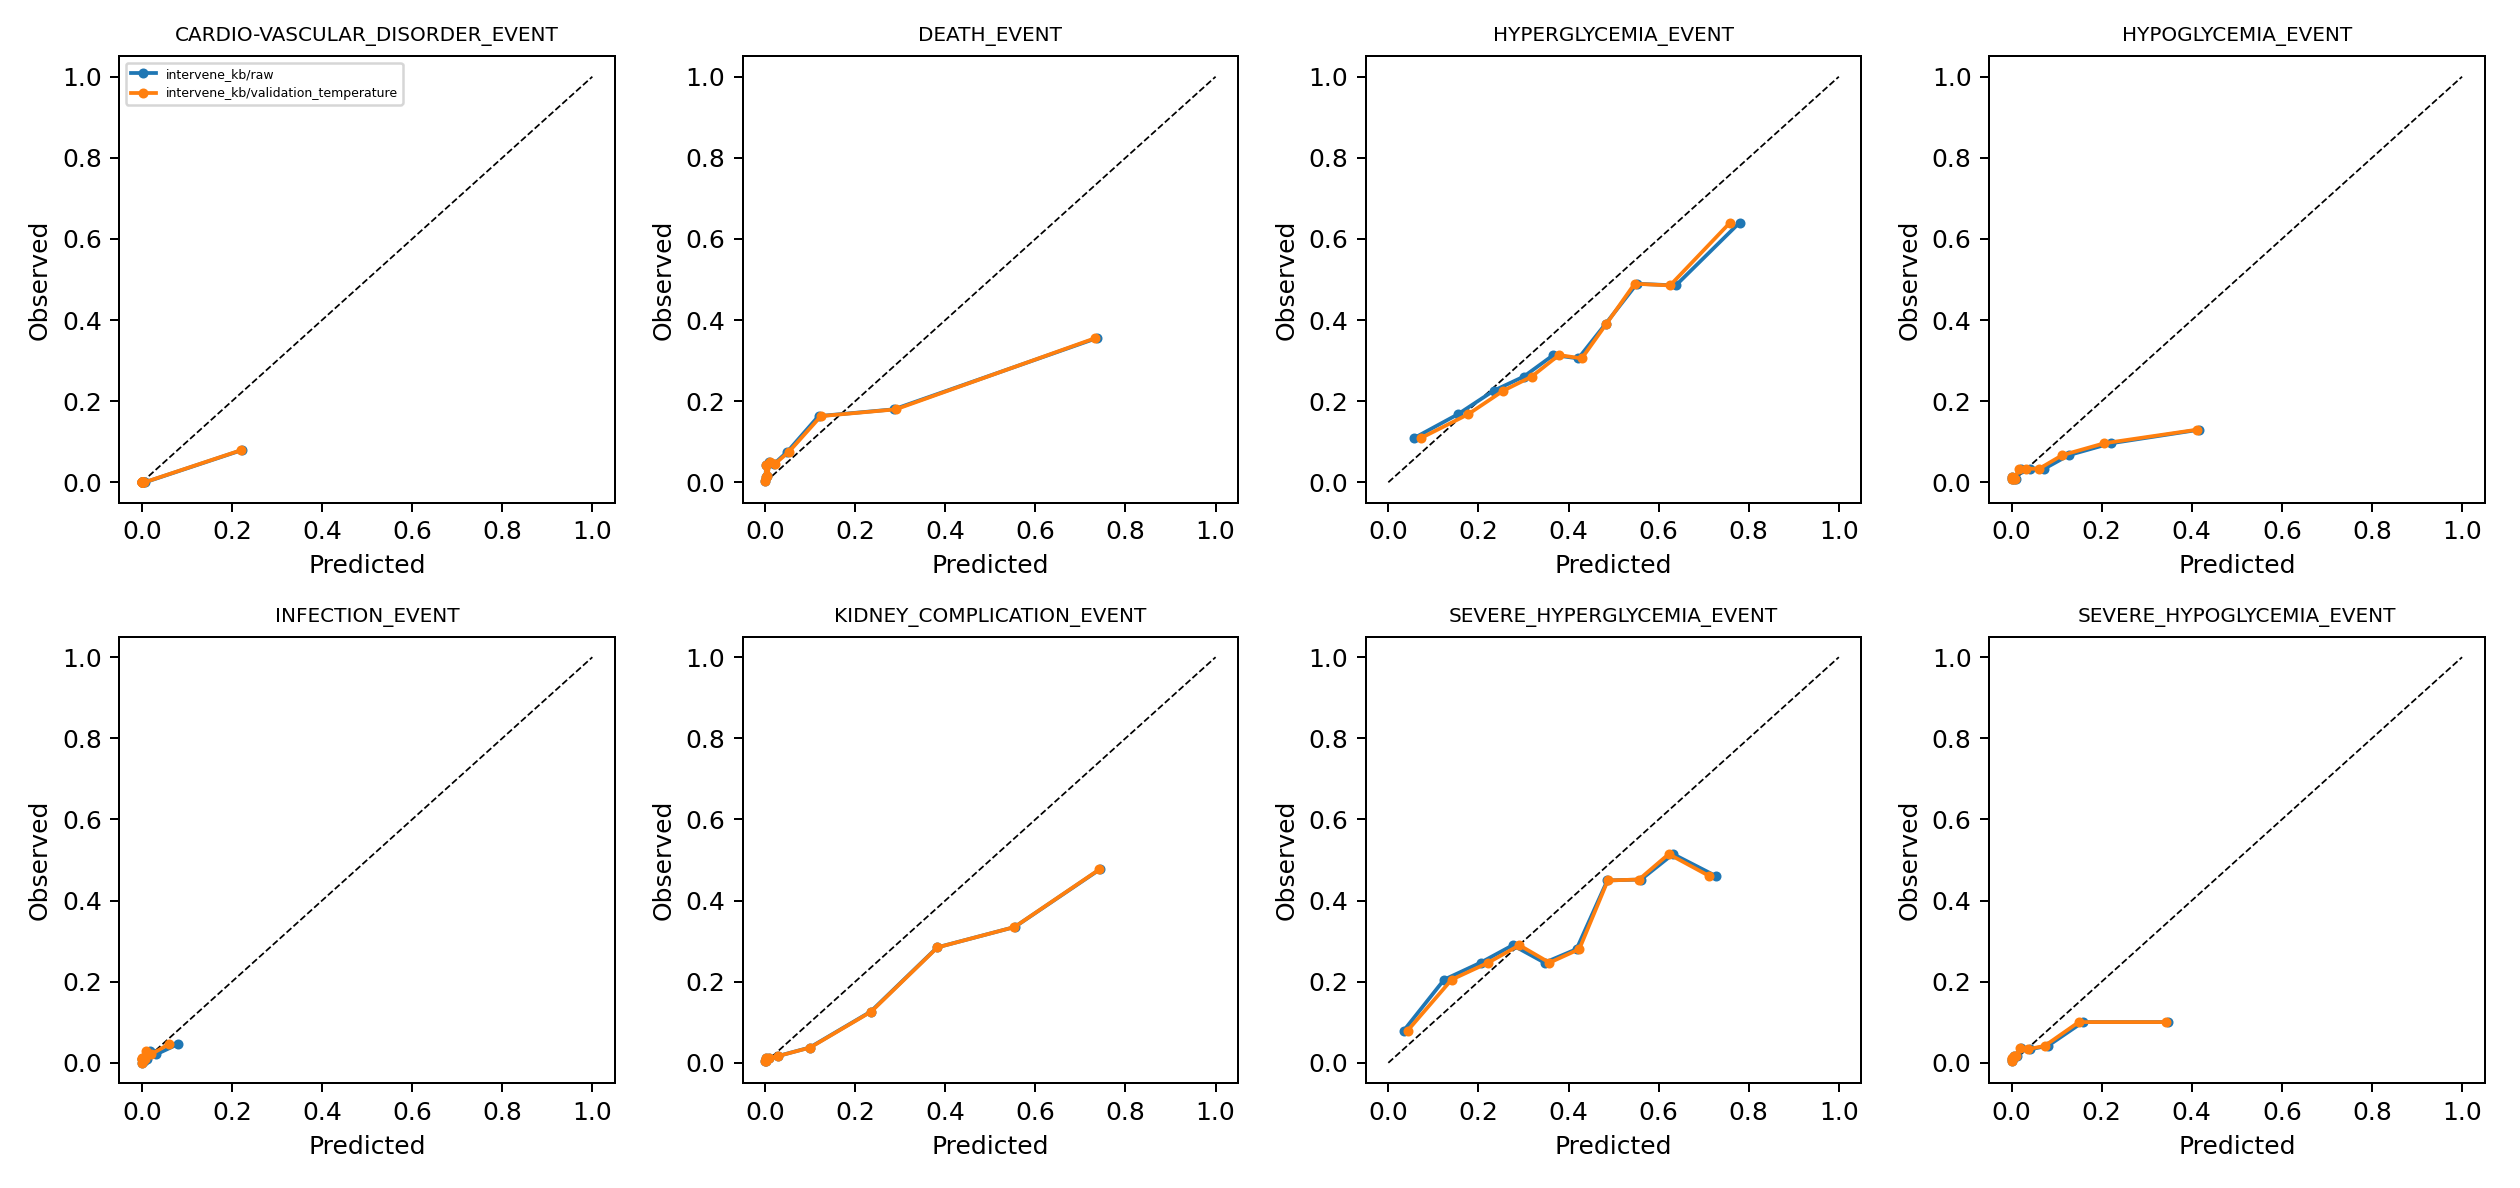

Source data for this figure (header and first rows):
bin_low, bin_high, n, mean_pred, mean_obs, outcome, variant, arm
3.078005829593167e-05, 0.0001421, 239, 9.788675421858858e-05, 0.0, CARDIO-VASCULAR_DISORDER_EVENT, raw, intervene_kb
0.0001421, 0.0002444, 239, 0.0001915, 0.0, CARDIO-VASCULAR_DISORDER_EVENT, raw, intervene_kb
0.0002444, 0.0003668, 239, 0.0003027, 0.0, CARDIO-VASCULAR_DISORDER_EVENT, raw, intervene_kb
0.0003668, 0.0005546, 238, 0.0004518, 0.0, CARDIO-VASCULAR_DISORDER_EVENT, raw, intervene_kb
0.0005546, 0.0008215, 239, 0.0006845, 0.0, CARDIO-VASCULAR_DISORDER_EVENT, raw, intervene_kb
0.0008215, 0.001275, 239, 0.001031, 0.0, CARDIO-VASCULAR_DISORDER_EVENT, raw, intervene_kb
0.001275, 0.002008, 238, 0.0016, 0.0, CARDIO-VASCULAR_DISORDER_EVENT, raw, intervene_kb
0.002008, 0.003847, 239, 0.002751, 0.0, CARDIO-VASCULAR_DISORDER_EVENT, raw, intervene_kb
0.003847, 0.01282, 239, 0.006871, 0.0, CARDIO-VASCULAR_DISORDER_EVENT, raw, intervene_kb
0.01282, 0.832, 239, 0.2224, 0.0795, CARDIO-VASCULAR_DISORDER_EVENT, raw, intervene_kb
2.16203841624938e-05, 0.0001051, 239, 7.164083347948684e-05, 0.0, CARDIO-VASCULAR_DISORDER_EVENT, validation_temperature, intervene_kb
0.0001051, 0.0001842, 239, 0.0001432, 0.0, CARDIO-VASCULAR_DISORDER_EVENT, validation_temperature, intervene_kb
0.0001842, 0.0002803, 239, 0.0002299, 0.0, CARDIO-VASCULAR_DISORDER_EVENT, validation_temperature, intervene_kb
0.0002803, 0.0004299, 238, 0.0003478, 0.0, CARDIO-VASCULAR_DISORDER_EVENT, validation_temperature, intervene_kb
0.0004299, 0.0006453, 239, 0.0005345, 0.0, CARDIO-VASCULAR_DISORDER_EVENT, validation_temperature, intervene_kb
0.0006453, 0.001017, 239, 0.0008165, 0.0, CARDIO-VASCULAR_DISORDER_EVENT, validation_temperature, intervene_kb
0.001017, 0.001627, 238, 0.001286, 0.0, CARDIO-VASCULAR_DISORDER_EVENT, validation_temperature, intervene_kb
0.001627, 0.003187, 239, 0.002254, 0.0, CARDIO-VASCULAR_DISORDER_EVENT, validation_temperature, intervene_kb
0.003187, 0.01108, 239, 0.005821, 0.0, CARDIO-VASCULAR_DISORDER_EVENT, validation_temperature, intervene_kb
0.01108, 0.8395, 239, 0.221, 0.0795, CARDIO-VASCULAR_DISORDER_EVENT, validation_temperature, intervene_kb
8.721534686628729e-05, 0.0006066, 239, 0.0003727, 0.004184, DEATH_EVENT, raw, intervene_kb
0.0006066, 0.001463, 239, 0.0009739, 0.01255, DEATH_EVENT, raw, intervene_kb
0.001463, 0.003047, 239, 0.002122, 0.04184, DEATH_EVENT, raw, intervene_kb
0.003047, 0.006373, 238, 0.004496, 0.01681, DEATH_EVENT, raw, intervene_kb
0.006373, 0.01323, 239, 0.009514, 0.05021, DEATH_EVENT, raw, intervene_kb
0.01323, 0.03012, 239, 0.02047, 0.04603, DEATH_EVENT, raw, intervene_kb
0.03012, 0.07484, 238, 0.04967, 0.07563, DEATH_EVENT, raw, intervene_kb
0.07484, 0.171, 239, 0.1186, 0.1632, DEATH_EVENT, raw, intervene_kb
0.171, 0.4535, 239, 0.2857, 0.1799, DEATH_EVENT, raw, intervene_kb
0.4535, 0.9832, 239, 0.7368, 0.3556, DEATH_EVENT, raw, intervene_kb
0.0001106, 0.0007319, 239, 0.0004544, 0.004184, DEATH_EVENT, validation_temperature, intervene_kb
0.0007319, 0.001726, 239, 0.00116, 0.01255, DEATH_EVENT, validation_temperature, intervene_kb
0.001726, 0.003527, 239, 0.002478, 0.04184, DEATH_EVENT, validation_temperature, intervene_kb
0.003527, 0.007238, 238, 0.005149, 0.01681, DEATH_EVENT, validation_temperature, intervene_kb
0.007238, 0.01474, 239, 0.01069, 0.05021, DEATH_EVENT, validation_temperature, intervene_kb
0.01474, 0.0328, 239, 0.02252, 0.04603, DEATH_EVENT, validation_temperature, intervene_kb
0.0328, 0.07938, 238, 0.05326, 0.07563, DEATH_EVENT, validation_temperature, intervene_kb
0.07938, 0.1768, 239, 0.1239, 0.1632, DEATH_EVENT, validation_temperature, intervene_kb
0.1768, 0.4547, 239, 0.2902, 0.1799, DEATH_EVENT, validation_temperature, intervene_kb
0.4547, 0.9815, 239, 0.7334, 0.3556, DEATH_EVENT, validation_temperature, intervene_kb
0.001702, 0.1105, 239, 0.05665, 0.1088, HYPERGLYCEMIA_EVENT, raw, intervene_kb
0.1105, 0.1989, 239, 0.1539, 0.1674, HYPERGLYCEMIA_EVENT, raw, intervene_kb
0.1989, 0.2675, 239, 0.234, 0.2259, HYPERGLYCEMIA_EVENT, raw, intervene_kb
0.2675, 0.3355, 238, 0.3004, 0.2605, HYPERGLYCEMIA_EVENT, raw, intervene_kb
0.3355, 0.3935, 239, 0.3663, 0.3138, HYPERGLYCEMIA_EVENT, raw, intervene_kb
0.3935, 0.4518, 239, 0.4218, 0.3054, HYPERGLYCEMIA_EVENT, raw, intervene_kb
0.4518, 0.5164, 238, 0.4824, 0.3908, HYPERGLYCEMIA_EVENT, raw, intervene_kb
0.5164, 0.5895, 239, 0.5517, 0.4895, HYPERGLYCEMIA_EVENT, raw, intervene_kb
0.5895, 0.699, 239, 0.6381, 0.4854, HYPERGLYCEMIA_EVENT, raw, intervene_kb
0.699, 0.9675, 239, 0.7796, 0.6402, HYPERGLYCEMIA_EVENT, raw, intervene_kb
0.003172, 0.1323, 239, 0.07181, 0.1088, HYPERGLYCEMIA_EVENT, validation_temperature, intervene_kb
0.1323, 0.2215, 239, 0.1766, 0.1674, HYPERGLYCEMIA_EVENT, validation_temperature, intervene_kb
0.2215, 0.2873, 239, 0.2553, 0.2259, HYPERGLYCEMIA_EVENT, validation_temperature, intervene_kb
0.2873, 0.3506, 238, 0.318, 0.2605, HYPERGLYCEMIA_EVENT, validation_temperature, intervene_kb
0.3506, 0.4037, 239, 0.3789, 0.3138, HYPERGLYCEMIA_EVENT, validation_temperature, intervene_kb
0.4037, 0.4565, 239, 0.4293, 0.3054, HYPERGLYCEMIA_EVENT, validation_temperature, intervene_kb
0.4565, 0.5148, 238, 0.4841, 0.3908, HYPERGLYCEMIA_EVENT, validation_temperature, intervene_kb
0.5148, 0.5809, 239, 0.5467, 0.4895, HYPERGLYCEMIA_EVENT, validation_temperature, intervene_kb
0.5809, 0.6814, 239, 0.6253, 0.4854, HYPERGLYCEMIA_EVENT, validation_temperature, intervene_kb
0.6814, 0.9553, 239, 0.7585, 0.6402, HYPERGLYCEMIA_EVENT, validation_temperature, intervene_kb
... 100 more rows
